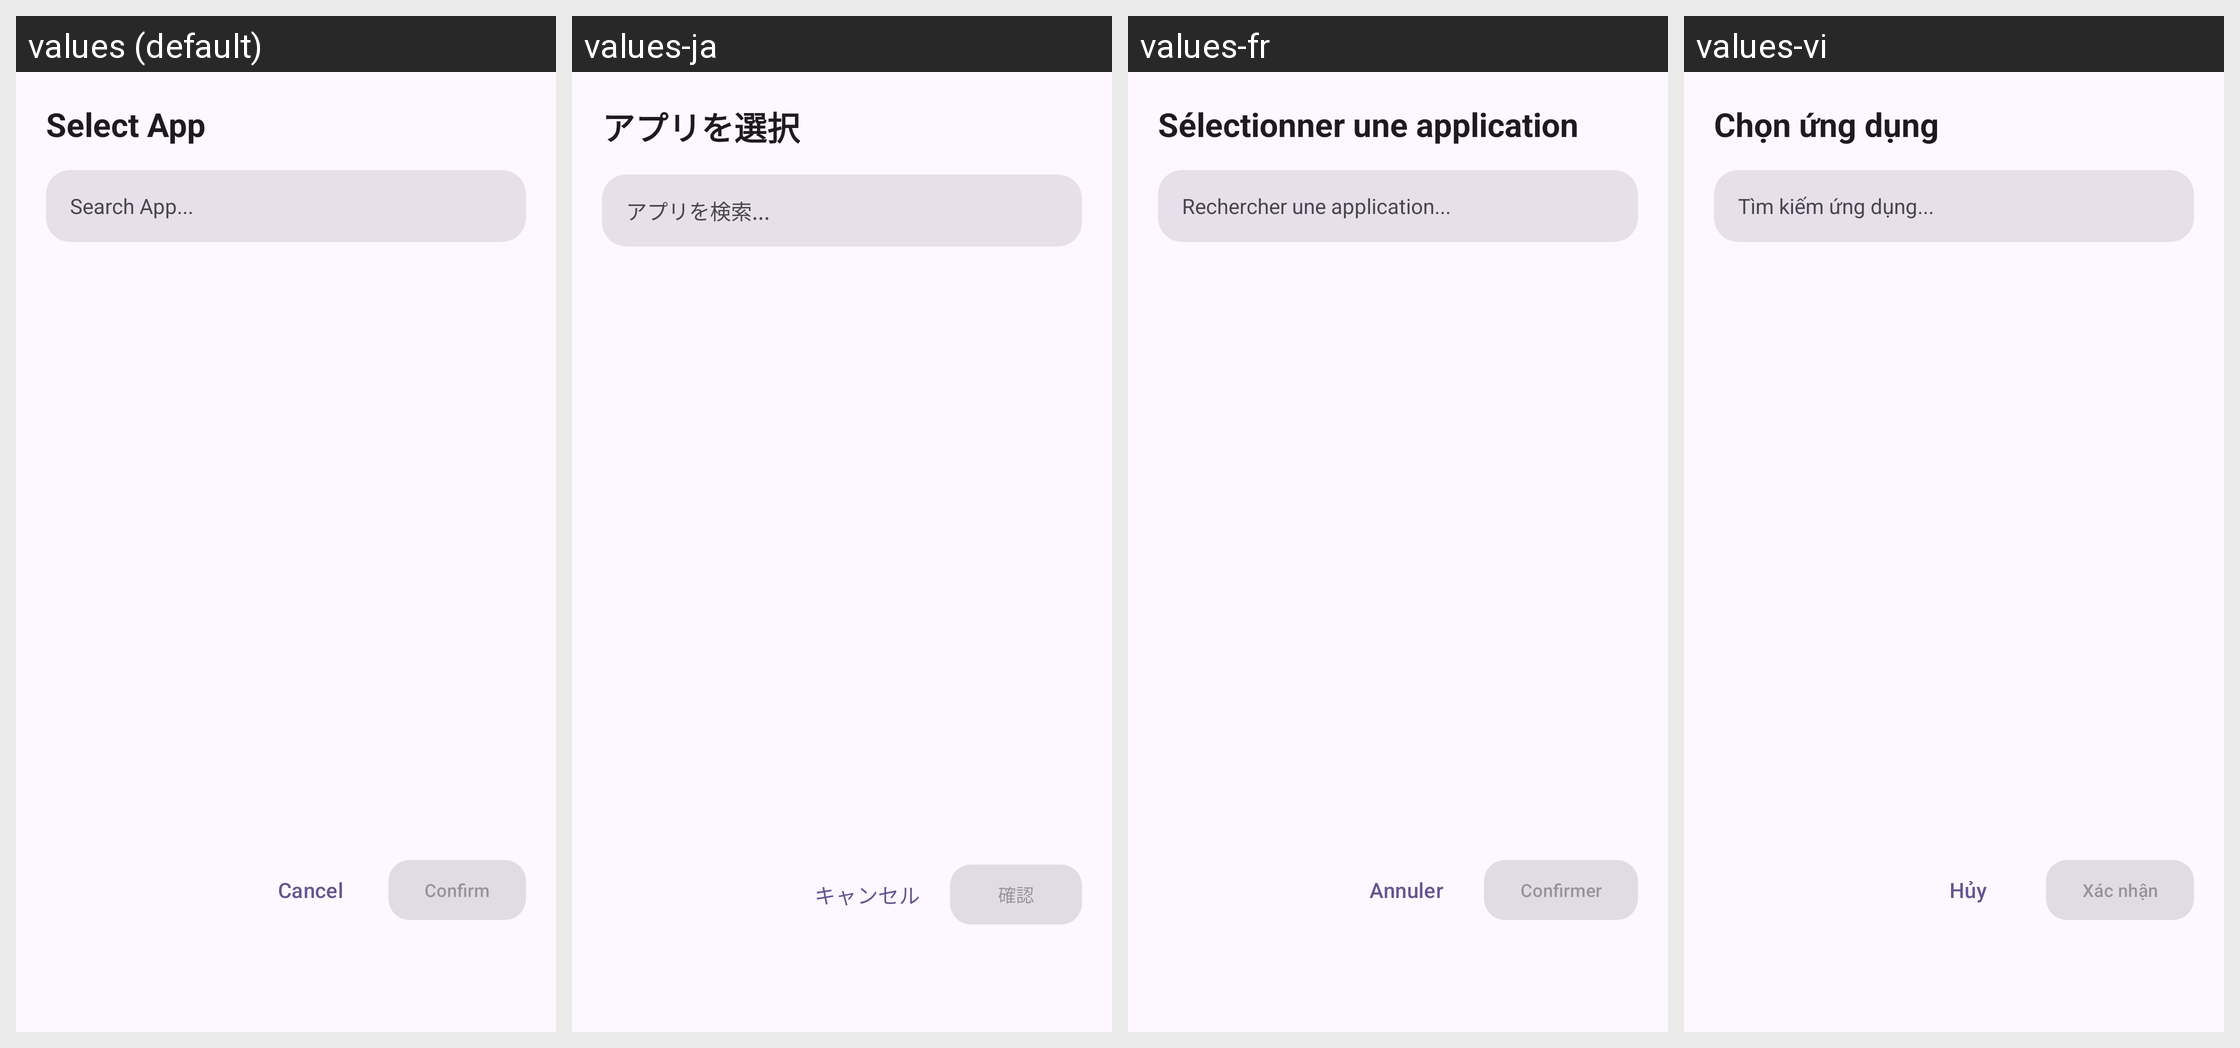

Translations of the strings shown on this Android screen, per locale in the grid:
Android screen res/layout/installed_app_list_dialog.xml rendered under 4 locales, left to right: values (default), values-ja, values-fr, values-vi. Device: Nexus 5 (rendered at 1080×1920; each locale shown at half size, 540×960, under a caption strip naming it); theme AppTheme.
Other locales in the repository, not shown: values-ar, values-de, values-es, values-hi, values-in, values-it, values-ko, values-ms, values-pt, values-ru, values-tr, values-zh.
Strings drawn on this screen, with the default value and each locale's value (text and hints the layout hard-codes, and strings that could not be matched under every locale, appear in the picture but are not listed):

select_app
  values: Select App
  values-ja: アプリを選択
  values-fr: Sélectionner une application
  values-vi: Chọn ứng dụng

search_app
  values: Search App...
  values-ja: アプリを検索...
  values-fr: Rechercher une application...
  values-vi: Tìm kiếm ứng dụng...

cancel_app
  values: Cancel
  values-ja: キャンセル
  values-fr: Annuler
  values-vi: Hủy

confirm_app
  values: Confirm
  values-ja: 確認
  values-fr: Confirmer
  values-vi: Xác nhận
